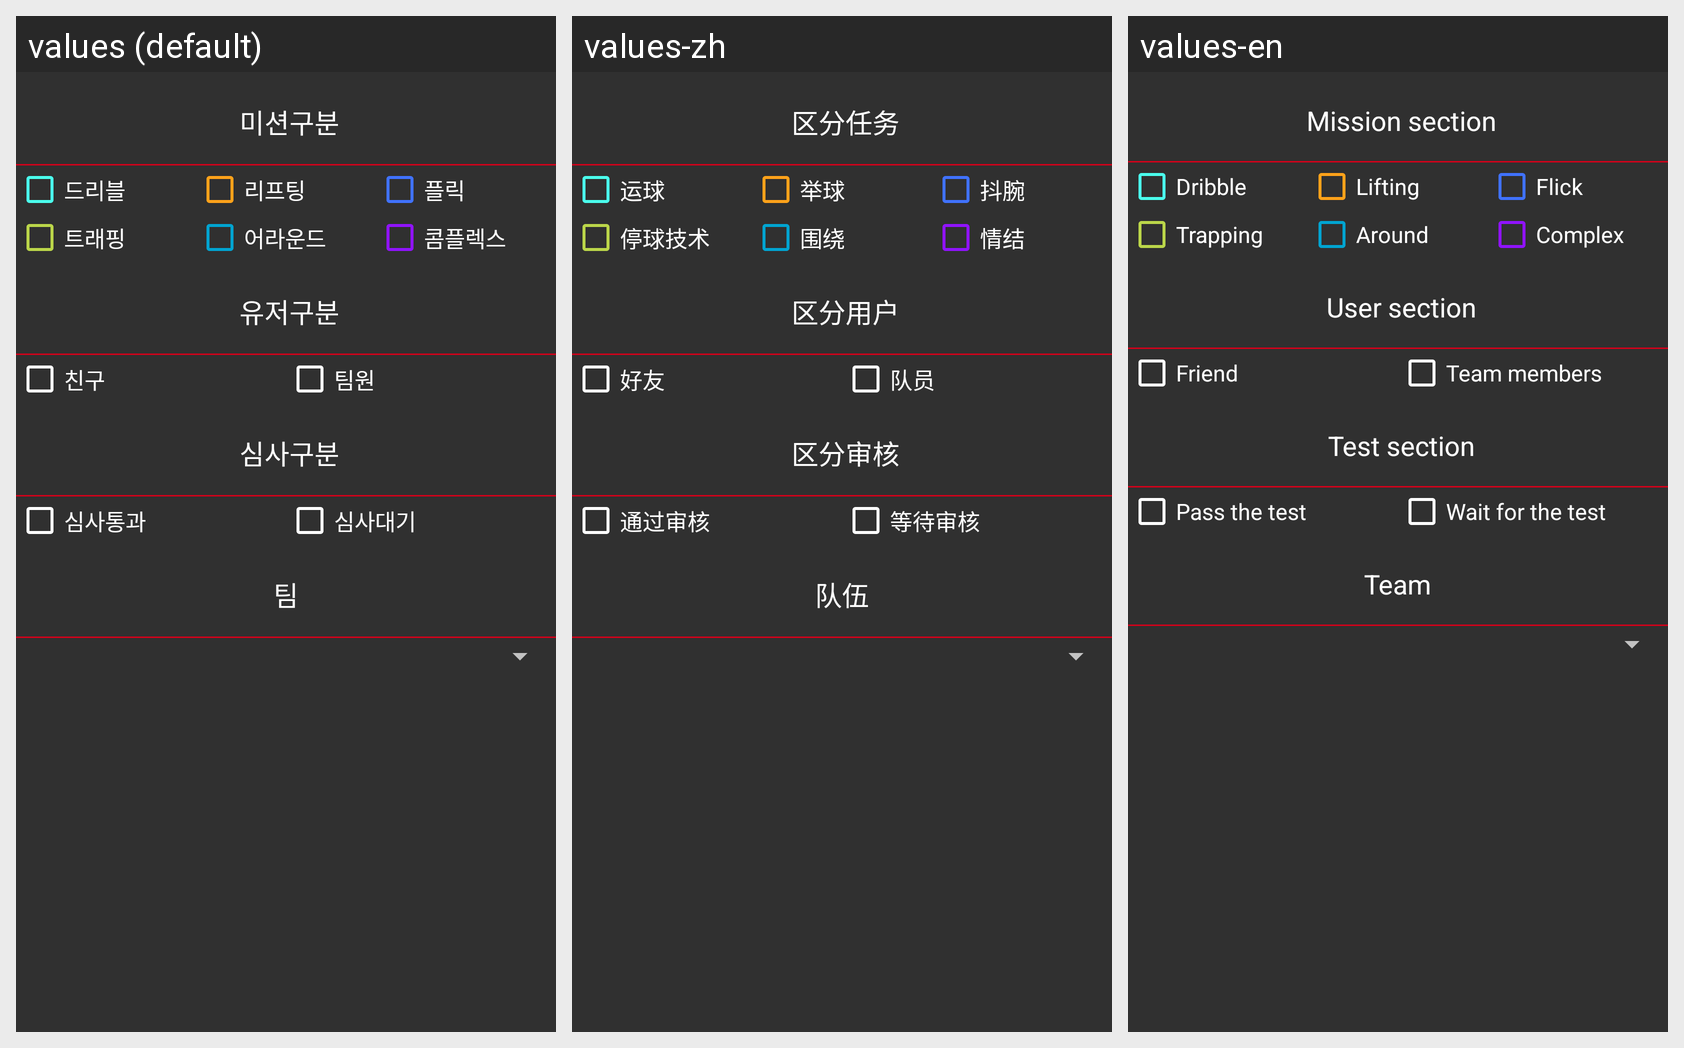

For this localized Android screen grid, give each drawn string resource with its value in every locale shown.
Android screen res/layout/dialog_search_customview.xml rendered under 3 locales, left to right: values (default), values-zh, values-en. Device: Nexus 5 (rendered at 1080×1920; each locale shown at half size, 540×960, under a caption strip naming it); theme AppTheme.
Strings drawn on this screen, with the default value and each locale's value (text and hints the layout hard-codes, and strings that could not be matched under every locale, appear in the picture but are not listed):

usermain_misison_filter1
  values: 미션구분
  values-zh: 区分任务
  values-en: Mission section

drrible
  values: 드리블
  values-zh: 运球
  values-en: Dribble

trapping
  values: 트래핑
  values-zh: 停球技术
  values-en: Trapping

lifting
  values: 리프팅
  values-zh: 举球
  values-en: Lifting

around
  values: 어라운드
  values-zh: 围绕
  values-en: Around

flick
  values: 플릭
  values-zh: 抖腕
  values-en: Flick

crossbar
  values: 콤플렉스
  values-zh: 情结
  values-en: Complex

usermain_misison_filter2
  values: 유저구분
  values-zh: 区分用户
  values-en: User section

usermain_misison_filter4
  values: 친구
  values-zh: 好友
  values-en: Friend

usermain_misison_filter5
  values: 팀원
  values-zh: 队员
  values-en: Team members

usermain_misison_filter3
  values: 심사구분
  values-zh: 区分审核
  values-en: Test section

usermain_misison_filter6
  values: 심사통과
  values-zh: 通过审核
  values-en: Pass the test

usermain_misison_filter7
  values: 심사대기
  values-zh: 等待审核
  values-en: Wait for the test

usermain_misison_filter8
  values: 팀
  values-zh: 队伍
  values-en: Team
